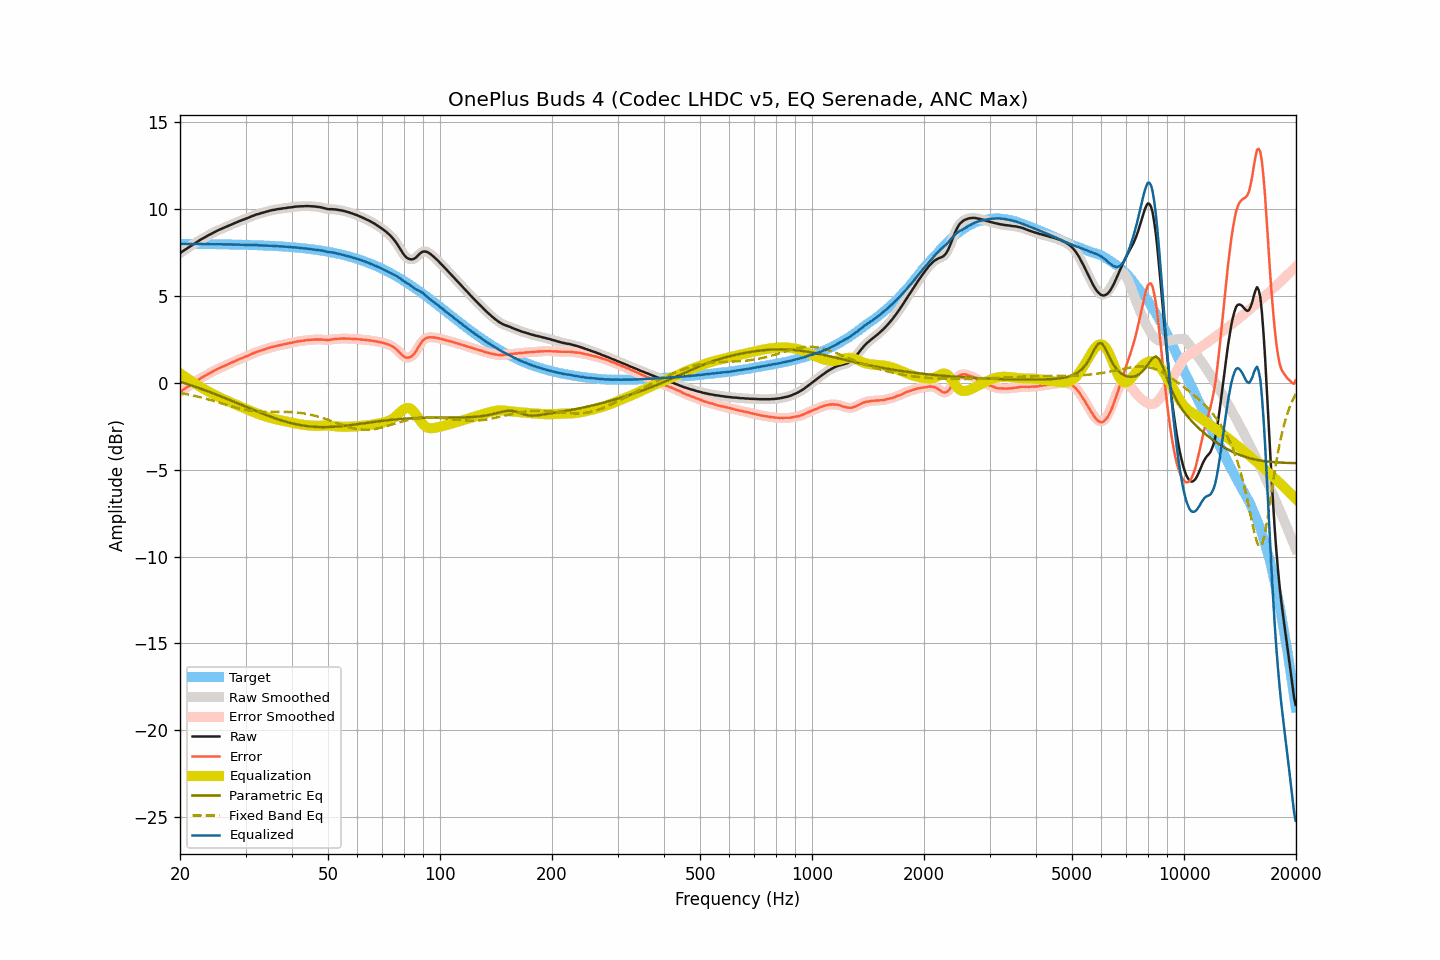

Data behind this chart, as committed beside it:
frequency, raw, smoothed, error, error_smoothed, equalization, parametric_eq, fixed_band_eq, equalized_raw, equalized_smoothed, target
20.00, 7.45, 7.45, -0.54, -0.53, 0.54, 0.06, -0.59, 7.98, 7.99, 7.99
20.20, 7.52, 7.52, -0.47, -0.47, 0.47, 0.03, -0.60, 7.99, 7.99, 7.99
20.40, 7.58, 7.58, -0.40, -0.41, 0.41, -0.00, -0.62, 7.99, 7.99, 7.98
20.61, 7.64, 7.64, -0.35, -0.34, 0.34, -0.03, -0.64, 7.98, 7.98, 7.98
20.81, 7.70, 7.70, -0.28, -0.28, 0.28, -0.06, -0.66, 7.98, 7.98, 7.98
21.02, 7.76, 7.76, -0.22, -0.22, 0.22, -0.09, -0.68, 7.98, 7.98, 7.98
21.23, 7.82, 7.82, -0.16, -0.16, 0.16, -0.12, -0.70, 7.98, 7.98, 7.98
21.44, 7.88, 7.88, -0.10, -0.10, 0.10, -0.15, -0.72, 7.98, 7.98, 7.98
21.66, 7.94, 7.94, -0.04, -0.04, 0.04, -0.19, -0.74, 7.97, 7.98, 7.98
21.87, 8.01, 8.01, 0.03, 0.03, -0.03, -0.22, -0.76, 7.98, 7.98, 7.98
22.09, 8.07, 8.07, 0.09, 0.09, -0.09, -0.25, -0.78, 7.98, 7.98, 7.98
22.31, 8.13, 8.13, 0.15, 0.15, -0.15, -0.28, -0.80, 7.98, 7.98, 7.98
22.54, 8.18, 8.18, 0.20, 0.21, -0.20, -0.32, -0.82, 7.97, 7.98, 7.98
22.76, 8.24, 8.24, 0.26, 0.26, -0.26, -0.35, -0.85, 7.98, 7.98, 7.98
22.99, 8.29, 8.29, 0.31, 0.31, -0.32, -0.38, -0.87, 7.97, 7.97, 7.97
23.22, 8.34, 8.34, 0.37, 0.37, -0.37, -0.42, -0.90, 7.97, 7.97, 7.97
23.45, 8.39, 8.39, 0.42, 0.42, -0.42, -0.45, -0.92, 7.97, 7.97, 7.97
23.69, 8.45, 8.45, 0.48, 0.47, -0.47, -0.49, -0.95, 7.98, 7.97, 7.97
23.92, 8.50, 8.50, 0.53, 0.52, -0.52, -0.52, -0.97, 7.98, 7.97, 7.97
24.16, 8.54, 8.54, 0.57, 0.57, -0.57, -0.56, -1.00, 7.97, 7.97, 7.97
24.40, 8.59, 8.59, 0.62, 0.62, -0.62, -0.59, -1.03, 7.97, 7.97, 7.97
24.65, 8.64, 8.64, 0.67, 0.67, -0.67, -0.63, -1.05, 7.97, 7.96, 7.97
24.89, 8.69, 8.69, 0.72, 0.72, -0.72, -0.66, -1.08, 7.97, 7.97, 7.97
25.14, 8.73, 8.73, 0.77, 0.77, -0.77, -0.70, -1.11, 7.96, 7.97, 7.96
25.39, 8.78, 8.78, 0.82, 0.81, -0.81, -0.74, -1.14, 7.97, 7.97, 7.96
25.65, 8.82, 8.82, 0.86, 0.86, -0.86, -0.77, -1.16, 7.96, 7.96, 7.96
25.91, 8.86, 8.86, 0.90, 0.90, -0.90, -0.81, -1.19, 7.96, 7.96, 7.96
26.16, 8.90, 8.90, 0.94, 0.94, -0.94, -0.85, -1.22, 7.96, 7.96, 7.96
26.43, 8.94, 8.94, 0.98, 0.98, -0.98, -0.88, -1.25, 7.96, 7.96, 7.96
26.69, 8.98, 8.98, 1.02, 1.02, -1.02, -0.92, -1.28, 7.95, 7.95, 7.96
26.96, 9.02, 9.02, 1.07, 1.07, -1.07, -0.96, -1.31, 7.95, 7.95, 7.95
27.23, 9.06, 9.06, 1.11, 1.11, -1.11, -1.00, -1.33, 7.95, 7.95, 7.95
27.50, 9.10, 9.10, 1.15, 1.15, -1.15, -1.04, -1.36, 7.95, 7.95, 7.95
27.77, 9.14, 9.14, 1.19, 1.19, -1.19, -1.08, -1.39, 7.95, 7.95, 7.95
28.05, 9.18, 9.18, 1.23, 1.23, -1.23, -1.11, -1.41, 7.95, 7.95, 7.95
28.33, 9.22, 9.22, 1.28, 1.28, -1.28, -1.15, -1.44, 7.94, 7.95, 7.94
28.62, 9.26, 9.26, 1.32, 1.32, -1.32, -1.19, -1.46, 7.94, 7.94, 7.94
28.90, 9.30, 9.30, 1.36, 1.36, -1.35, -1.23, -1.49, 7.94, 7.94, 7.94
29.19, 9.33, 9.33, 1.39, 1.40, -1.39, -1.27, -1.51, 7.94, 7.94, 7.94
29.48, 9.37, 9.37, 1.43, 1.43, -1.43, -1.31, -1.53, 7.94, 7.94, 7.93
29.78, 9.40, 9.40, 1.47, 1.47, -1.47, -1.35, -1.55, 7.93, 7.93, 7.93
30.08, 9.44, 9.44, 1.51, 1.51, -1.51, -1.39, -1.57, 7.93, 7.93, 7.93
30.38, 9.47, 9.47, 1.54, 1.54, -1.55, -1.42, -1.59, 7.92, 7.92, 7.93
30.68, 9.51, 9.51, 1.59, 1.59, -1.59, -1.46, -1.60, 7.92, 7.92, 7.92
30.99, 9.55, 9.55, 1.63, 1.63, -1.63, -1.50, -1.62, 7.92, 7.92, 7.92
31.30, 9.59, 9.59, 1.67, 1.67, -1.67, -1.54, -1.63, 7.92, 7.92, 7.92
31.61, 9.62, 9.62, 1.70, 1.71, -1.70, -1.58, -1.64, 7.92, 7.92, 7.91
31.93, 9.66, 9.66, 1.75, 1.74, -1.74, -1.62, -1.65, 7.92, 7.92, 7.91
32.24, 9.69, 9.69, 1.78, 1.78, -1.78, -1.65, -1.66, 7.91, 7.91, 7.91
32.57, 9.71, 9.71, 1.80, 1.81, -1.81, -1.69, -1.66, 7.90, 7.91, 7.90
32.89, 9.74, 9.74, 1.84, 1.84, -1.84, -1.73, -1.67, 7.90, 7.90, 7.90
33.22, 9.77, 9.77, 1.87, 1.87, -1.87, -1.77, -1.67, 7.90, 7.89, 7.90
33.55, 9.79, 9.79, 1.90, 1.90, -1.90, -1.80, -1.68, 7.89, 7.89, 7.89
33.89, 9.82, 9.82, 1.93, 1.93, -1.93, -1.84, -1.68, 7.89, 7.89, 7.89
34.23, 9.85, 9.85, 1.96, 1.96, -1.96, -1.87, -1.68, 7.89, 7.88, 7.88
34.57, 9.87, 9.87, 1.99, 1.99, -1.99, -1.91, -1.68, 7.88, 7.88, 7.88
34.92, 9.90, 9.90, 2.02, 2.02, -2.02, -1.94, -1.68, 7.88, 7.88, 7.88
35.27, 9.92, 9.92, 2.05, 2.05, -2.04, -1.98, -1.68, 7.87, 7.87, 7.87
35.62, 9.94, 9.94, 2.07, 2.07, -2.07, -2.01, -1.68, 7.87, 7.87, 7.87
35.97, 9.95, 9.95, 2.09, 2.09, -2.09, -2.04, -1.68, 7.86, 7.86, 7.86
... 635 more rows
